Run: headless pygame with SDL's dummy video driver; simulated clock (each Clock.tick advances the game by its frame time, no real sleeping); random seed 0; keys injected as events and as key.get_pressed() state; no mouse input.
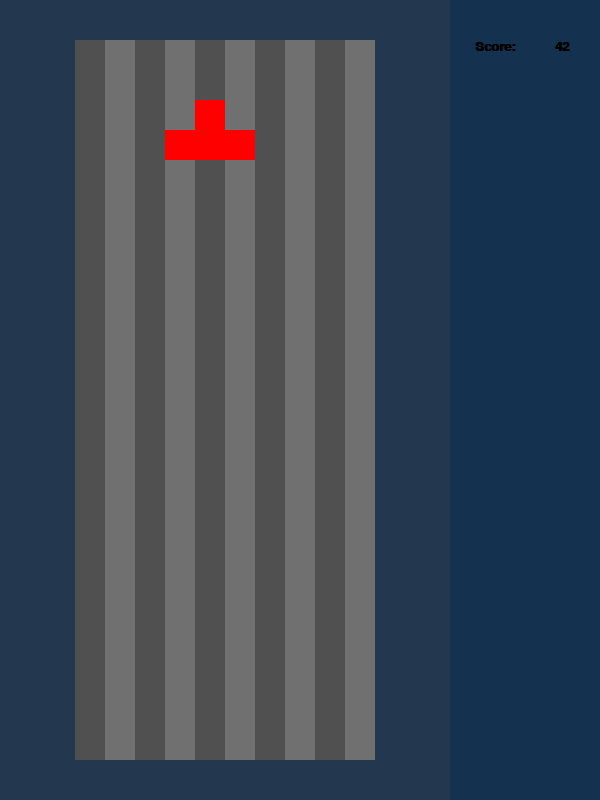
Frame 1 of 4 · flips 1–60 · no input
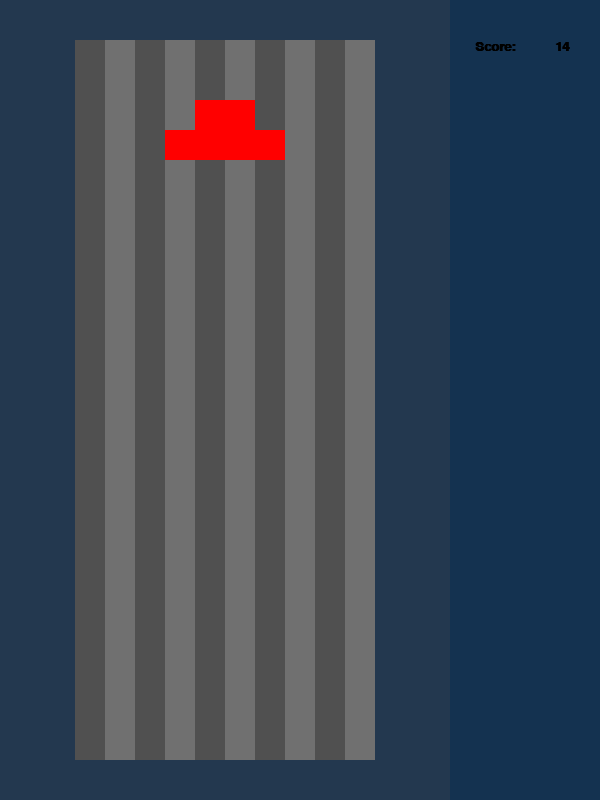
Frame 2 of 4 · flips 61–180 · tapped SPACE, RETURN · held RIGHT (→), D
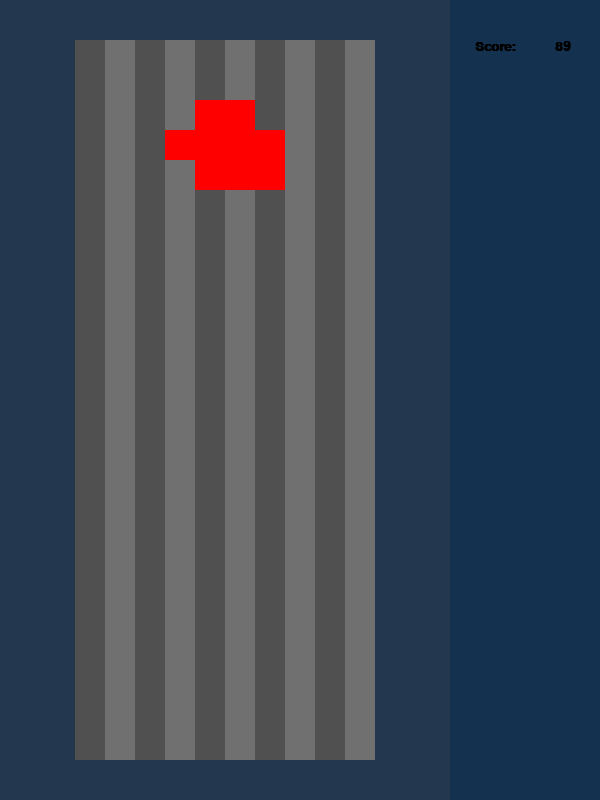
Frame 3 of 4 · flips 181–300 · held DOWN (↓), S
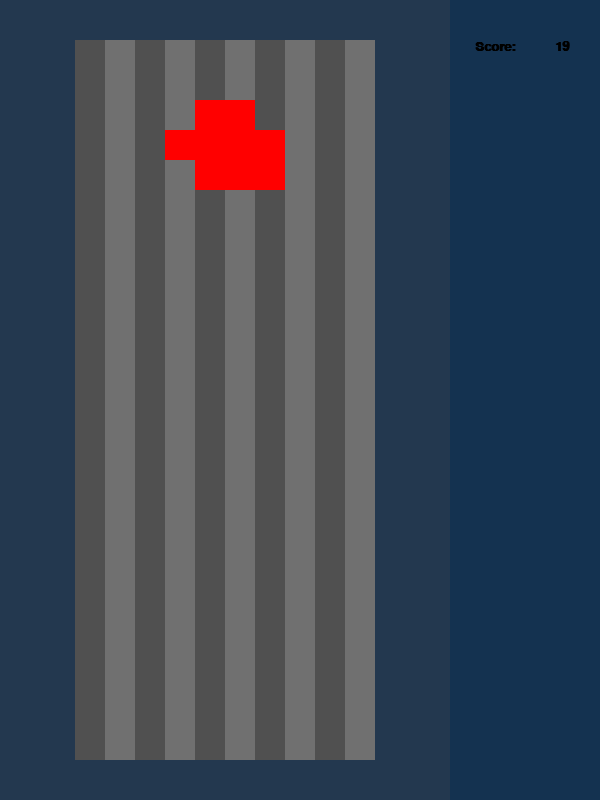
Frame 4 of 4 · flips 301–420 · held LEFT (←), A, UP (↑), W

The pygame program that drew these frames:

import pygame, sys, random
from pygame.locals import *

# window variables
WINDOWHEIGHT = 800
WINDOWWIDTH = 600
FPS = 60

# colors
BGCOLOR = (35, 56, 79)
SIDECOLOR = (20, 50, 80)
BLACK = (0, 0, 0)
WHITE = (255, 255, 255)
GREY_1 = (112, 112, 112)
GREY_2 = (80, 80, 80)
RED = (255, 0, 0)

# block types
BLOCKS = {'I': [(0, -1), (0, 0), (0, 1)],
          'J': [(0, -1), (0, 0), (0, 1), (-1, 1)],
          'L': [(0, -1), (0, 0), (0, 1), (1, 1)],
          'O': [(0, 0), (-1, 0), (-1, 1), (0, 1)],
          'S': [(0, 0), (1, 0), (0, 1), (-1, 1)],
          'Z': [(0, 0), (-1, 0), (0, 1), (1, 1)],
          'T': [(0, 0), (-1, 1), (0, 1), (1, 1)]}

# functions and methods
def main():
    init()
    score = 0
    active_block = BLOCKS.get('T')
    block_center = (columnsize*4, columnsize*2)
    blocks = []
    while True:
        for event in pygame.event.get():
            if event.type == QUIT or (event.type == KEYDOWN and event.key == K_ESCAPE):
                pygame.quit()
                sys.exit()
            elif event.type == KEYDOWN:
                if event.key == K_UP:
                    active_block = rotate(active_block)
                elif event.key == K_DOWN:
                    block_center = move_down(block_center)
                elif event.key == K_LEFT:
                    block_center = move_left(block_center)
                elif event.key == K_RIGHT:
                    block_center = move_right(block_center)
        score = random.randint(0, 100)
        BLOCKBAR = drawBlockBar(nbColumns=10)
        draw_active_block(block_center, active_block)
        drawScreen(score)
        FPSCLOCK.tick(FPS)
        pygame.display.update()


def rotate(block):
    newpos = (0, 0)
    for i in range(0, len(block)):
        pos = block[i]
        if pos == (-1, -1):
            newpos = (-1, 1)
        elif pos == (-1, 1):
            newpos = (1, 1)
        elif pos == (1, -1):
            newpos = (-1, -1)
        elif pos == (1, 1):
            newpos = (1, -1)
        elif pos == (-1, 0):
            newpos = (0, 1)
        elif pos == (0, 1):
            newpos = (1, 0)
        elif pos == (1, 0):
            newpos = (0, -1)
        elif pos == (0, -1):
            newpos = (-1, 0)
        block[i] = newpos
    return block


def move_down(center):
    res = (center[0], center[1]+columnsize)
    return res


def move_left(center):
    res = (center[0] - columnsize, center[1])
    return res


def move_right(center):
    res = (center[0]+columnsize, center[1])
    return res


def init():
    global FPSCLOCK, DISPLAYSURF, SIDEBAR, BLOCKBAR, myFont
    pygame.init()
    FPSCLOCK = pygame.time.Clock()

    DISPLAYSURF = pygame.display.set_mode((WINDOWWIDTH, WINDOWHEIGHT))
    pygame.display.set_caption('Tetris')

    myFont = pygame.font.SysFont("Arial", 20, True)

    # Surfaces init
    SIDEBAR = pygame.Surface((WINDOWWIDTH / 4, WINDOWHEIGHT))
    BLOCKBAR = drawBlockBar(nbColumns=10)


def updateSideBar(score):
    SIDEBAR.fill(SIDECOLOR)
    SIDEBAR.blit(myFont.render("Score: ", 1, BLACK), (25, 40))
    scoreDisplay = myFont.render(str(score), 1, BLACK)
    SIDEBAR.blit(scoreDisplay, (105, 40))


def drawScreen(score):
    DISPLAYSURF.fill(BGCOLOR)
    DISPLAYSURF.blit(BLOCKBAR, (WINDOWWIDTH/8, WINDOWHEIGHT/20))
    updateSideBar(score)
    DISPLAYSURF.blit(SIDEBAR, (WINDOWWIDTH*3/4, 0))


def draw_active_block(center, block):
    for square in block:
        print(square)
        pygame.draw.rect(BLOCKBAR, RED, (center[0]+square[0]*columnsize, center[1]+square[1]*columnsize, columnsize, columnsize))


def drawBlockBar(nbColumns):
    global columnsize
    wWidth = WINDOWWIDTH/2
    wHeight = WINDOWHEIGHT*0.9
    surface = pygame.Surface((wWidth, wHeight))
    columnsize = wWidth/nbColumns
    surface.fill(GREY_1)
    for i in range(0, nbColumns, 2):
        pygame.draw.rect(surface, GREY_2, (columnsize*i, 0, columnsize, wHeight))
    return surface


if __name__ == '__main__':
    main()
